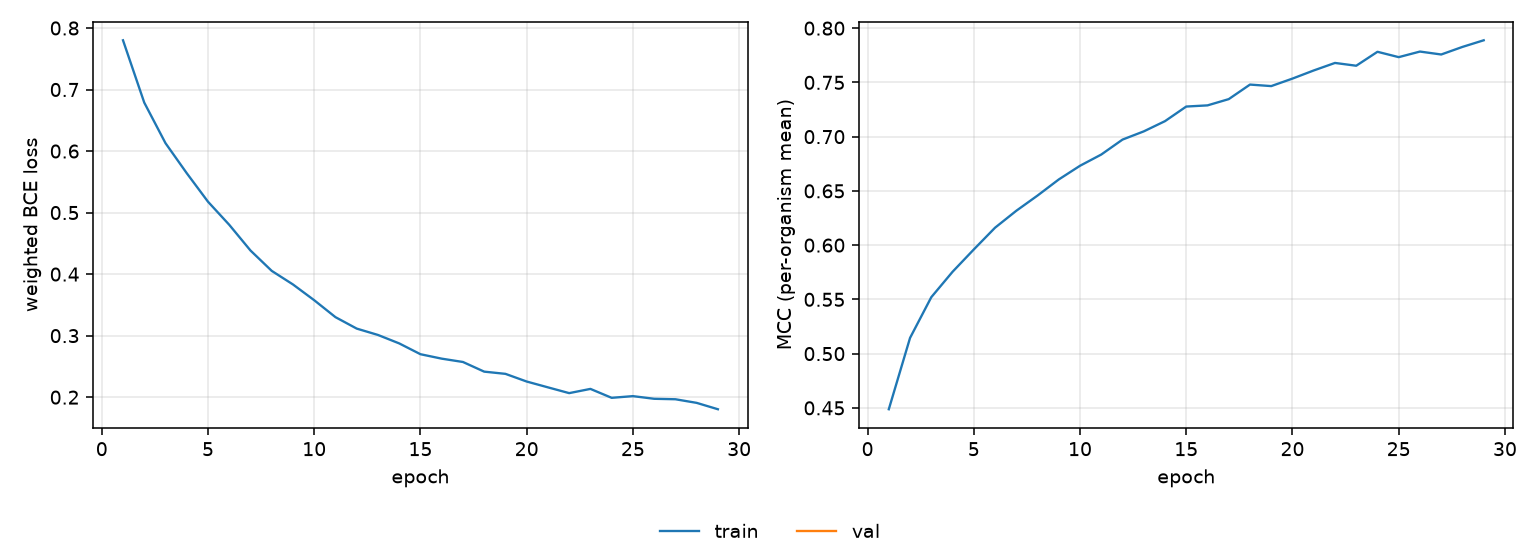

The table this chart was drawn from, first rows:
epoch, tr_loss, tr_mcc
1, 0.78, 0.4487
2, 0.6788, 0.5145
3, 0.6128, 0.552
4, 0.564, 0.5754
5, 0.5177, 0.596
6, 0.4802, 0.616
7, 0.4384, 0.6317
8, 0.4053, 0.6457
9, 0.3832, 0.6605
10, 0.3576, 0.6732
11, 0.33, 0.6835
12, 0.3115, 0.6973
13, 0.3011, 0.7048
14, 0.2874, 0.7143
15, 0.2698, 0.7277
16, 0.2626, 0.7288
17, 0.2572, 0.7346
18, 0.2415, 0.748
19, 0.2379, 0.7466
20, 0.2254, 0.7535
21, 0.216, 0.761
22, 0.2066, 0.7679
23, 0.2134, 0.7653
24, 0.1989, 0.7782
25, 0.2017, 0.7733
26, 0.1974, 0.7784
27, 0.1966, 0.7757
28, 0.1907, 0.7827
29, 0.1804, 0.7888
